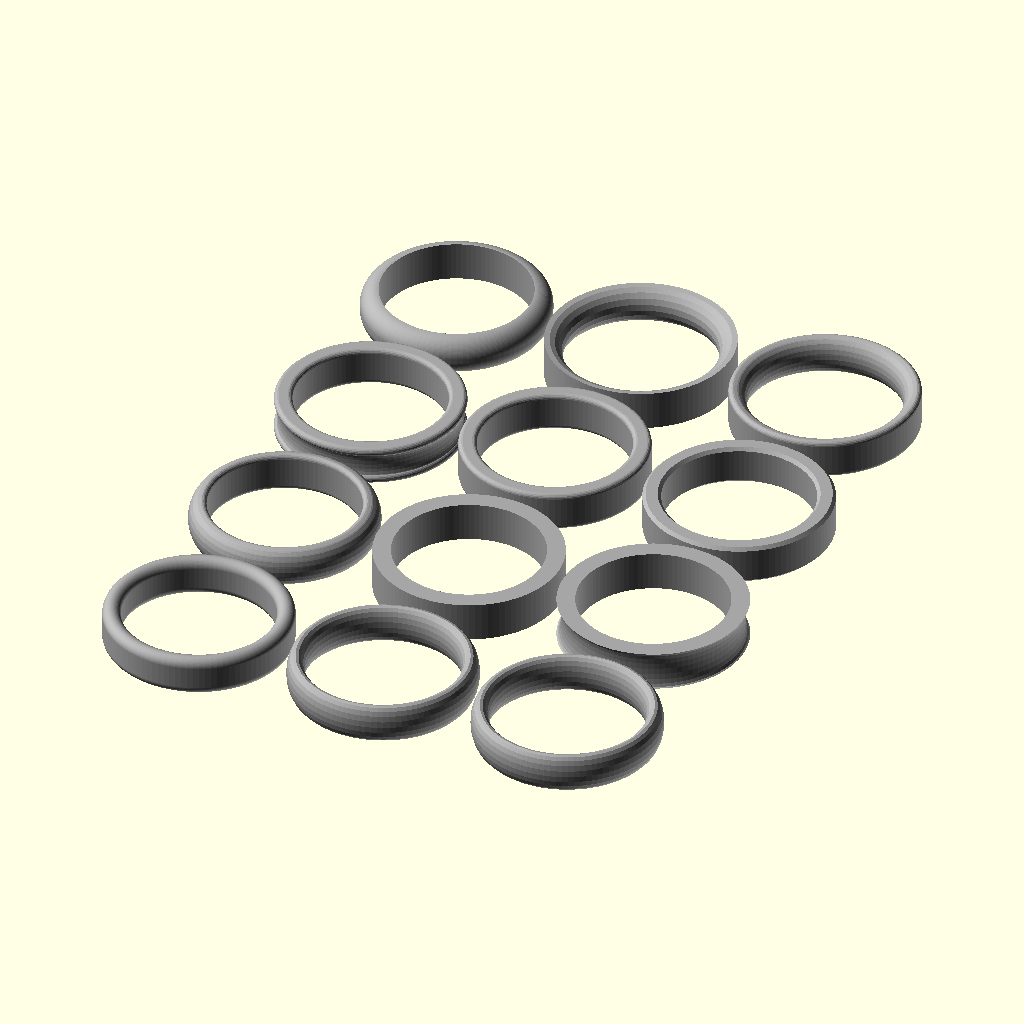
Cell 1 — every parameter at its default value.
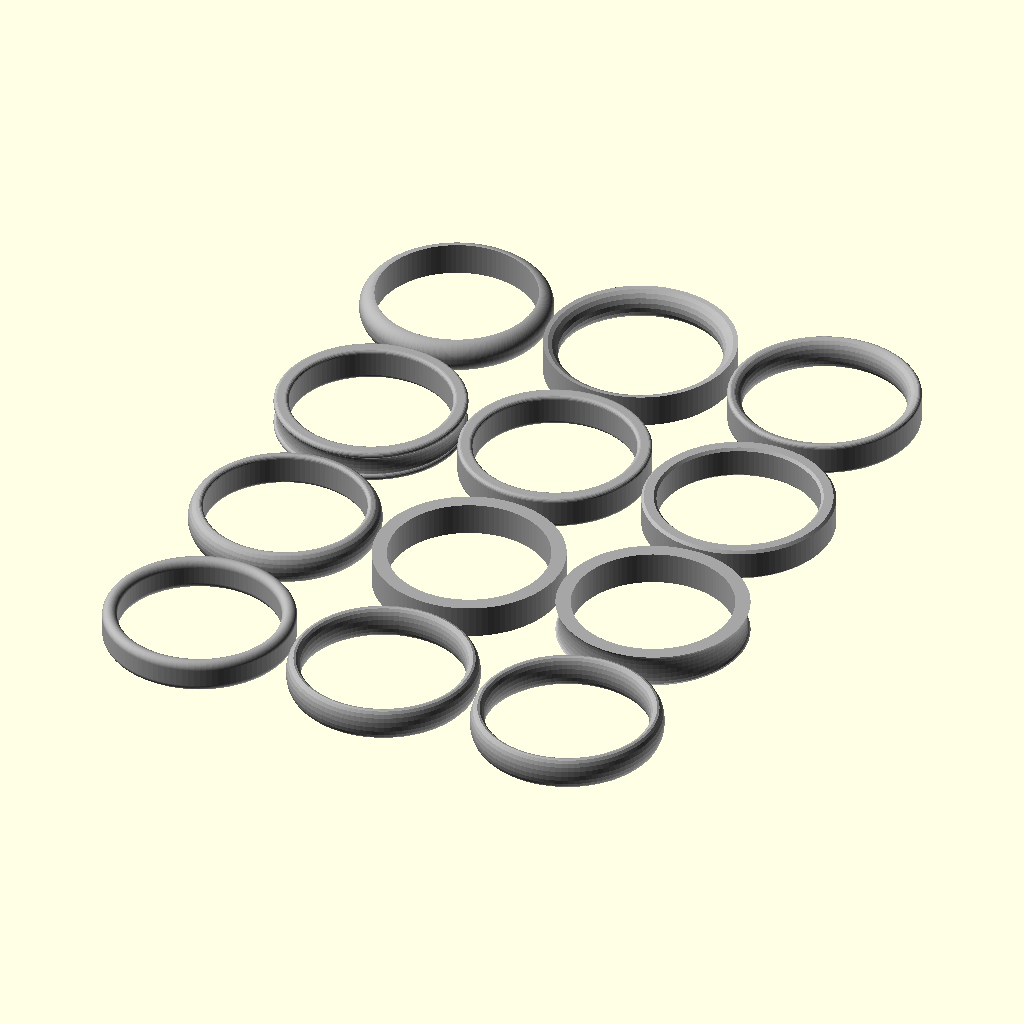
Cell 2: the same model with ring_size_uk_ie_aus_nz = 25.
All cells are drawn from the same view direction (rotation 55°, 0°, 25°, orthographic, colour scheme Cornfield), but the view is re-fitted for each cell, so position and scale can differ between cells as well as the parameter.
Source of the model, scadFiles/12804/41540.scad:
/*!

@brief Ring creation script

@details This OpenSCAD script will generate a plain wedding band style ring.

Most parameters are user selectable such as the ring profile shapes.

This would be ideal as the basis for a wedding ring...



@author Mark Gaffney

@version 1.0

@date 2011-10-22



@todo

implement engraving



@warning

Let the right one in



@note

Changes from previous versions:

1.0

 - 	First version based on Ring_band_creation_script_v0.10.scad

 - 	Added more cross sections (cs_half_pill, cs_reverse_hemi_ellipse, cs_reverse_rounded_hemi_ellipse)



*/

//******Fixed*Variables*******

a_bit=0.01;//something I use to help ensure manifoldness etc. do not change please!



//*******User*Variables*******

$fn=100; //how smooth and round is it? Bigger numbers mean smoother shapes but take a lot longer to render! Setting this value will also cause how the jewel is rendered to be changed from a proper 57/58 facet round brilliant cut.



//choose colo(u)rs

	colour_RGBA_metal=[0.65,0.65,0.65,1];//colour of the metal in Red, Green, Blue, Opacity where the values can be anything from 0-1



//choose ring size

	ring_size_us_can=6;//enter US numerical ring size

	ring_size_uk_ie_aus_nz=12.5;//Enter UK numerical ring size, make sure to convert from letters to numbers i.e. a=1, b1/2=2.5, z=26

	ring_size_ind_chn_jpn=11;//Enter India numerical ring size

	ring_size_switz=12.75;//Enter Swiss numerical ring size



//choose ring sizing system, comment in one of the lines below depending on which sizing system you are using

//	main_internal_diameter=50;//(mm)the diameter of the wearers finger in mm

//	main_internal_diameter=(ring_size_us_can+14.312)/1.2308;//(US, Canada size to mm ID)the diameter of the wearers finger in mm

	main_internal_diameter=(ring_size_uk_ie_aus_nz+29.549)/2.5352;//(UK, Ireland, Australia, New Zealand size to mm ID)

//	main_internal_diameter=(ring_size_ind_chn_jpn+34.749)/2.7924;//(India, China, Japan size to mm ID)the diameter of the wearers finger in mm

//	main_internal_diameter=(ring_size_switz+39.561)/3.1314;//(Swiss to mm ID)



//choose ring band dimensions

	main_wall=2;//difference between ring inner and outer radius

	main_depth=4.4;//how wide the band of the ring is

	main_feature=0.5;//this is the 3rd variable for the cross section, it is not used in simple shapes like rectangular but controls features for other shapes including scallop depth, chamfer length, fillet radius, make sure it is less than half of the smallest of the 2 previous parameters



//Choose cross section hape for ring band, set one of these lines to 1 the rest to 0 to choose the cross section for the ring band

	cs_pill=0;

	cs_ellipse=0;

	cs_hemi_ellipse=0;

	cs_rounded_hemi_ellipse=0;

	cs_rectangle=0;

	cs_scallopped_rectangle=0;

	cs_rounded_scallopped_rectangle=0;

	cs_rounded_rectangle=0;

	cs_chamfered_rectangle=0;

	cs_half_pill=0;

	cs_reverse_hemi_ellipse=1;

	cs_reverse_rounded_hemi_ellipse=0;

//	cs_half_chamfered_rectangle=0;//not yet implemented





//********User*Feedback****



echo("main_internal_diameter ", main_internal_diameter);





//**********Calls************



color(colour_RGBA_metal){

	rotate_extrude (convexity = 20) translate([(main_internal_diameter)/2, 0, 0]) pill_shape (main_depth, main_wall);

	translate([main_internal_diameter+2*main_wall+1,0,0]) rotate_extrude (convexity = 20) translate([(main_internal_diameter)/2, 0, 0]) ellipse_shape (main_depth, main_wall);

	translate([2*(main_internal_diameter+2*main_wall+1),0,0]) rotate_extrude (convexity = 20) translate([(main_internal_diameter)/2, 0, 0]) ellipse_shape (main_depth, main_wall);



	translate([0,main_internal_diameter+2*main_wall+1,0]) rotate_extrude (convexity = 20) translate([(main_internal_diameter)/2, 0, 0]) rounded_hemi_ellipse_shape (main_depth, main_wall, main_feature);

	translate([main_internal_diameter+2*main_wall+1,main_internal_diameter+2*main_wall+1,0]) rotate_extrude (convexity = 20) translate([(main_internal_diameter)/2, 0, 0]) rectangle_shape (main_depth, main_wall);

	translate([2*(main_internal_diameter+2*main_wall+1),main_internal_diameter+2*main_wall+1,0]) rotate_extrude (convexity = 20) translate([(main_internal_diameter)/2, 0, 0]) scallopped_rectangle_shape (main_depth, main_wall, main_feature);



	translate([0,2*(main_internal_diameter+2*main_wall+1),0]) rotate_extrude (convexity = 20) translate([(main_internal_diameter)/2, 0, 0]) rounded_scallopped_rectangle_shape (main_depth, main_wall, main_feature);

	translate([main_internal_diameter+2*main_wall+1, 2*(main_internal_diameter+2*main_wall+1),0]) rotate_extrude (convexity = 20) translate([(main_internal_diameter)/2, 0, 0]) rounded_rectangle_shape (main_depth, main_wall, main_feature);

	translate([2*(main_internal_diameter+2*main_wall+1),2*(main_internal_diameter+2*main_wall+1),0]) rotate_extrude (convexity = 20) translate([(main_internal_diameter)/2, 0, 0]) chamfered_rectangle_shape (main_depth, main_wall, main_feature);



	translate([0,3*(main_internal_diameter+2*main_wall+1),0]) rotate_extrude (convexity = 20) translate([(main_internal_diameter)/2, 0, 0]) half_pill_shape (main_depth, main_wall, main_feature);

	translate([main_internal_diameter+2*main_wall+1,3*(main_internal_diameter+2*main_wall+1),0]) rotate_extrude (convexity = 20) translate([(main_internal_diameter)/2, 0, 0]) translate (v=[main_wall,0,0]) rotate(a=[0,0,180]) hemi_ellipse_shape (main_depth, main_wall);

	translate([2*(main_internal_diameter+2*main_wall+1),3*(main_internal_diameter+2*main_wall+1),0]) rotate_extrude (convexity = 20) translate([(main_internal_diameter)/2, 0, 0]) translate (v=[main_wall,0,0]) rotate(a=[0,0,180]) rounded_hemi_ellipse_shape (main_depth, main_wall, main_feature);



}

//ring_engraving();

//ring_compartment();



//*******Modules************



module ring_shape(ring_internal_diameter, ring_depth, ring_wall, ring_feature){

	rotate_extrude (convexity = 20) translate([(ring_internal_diameter)/2, 0, 0]){

		if(cs_pill==1){

			echo("Pill Shaped Cross Section, depth",  ring_depth, "wall",ring_wall);

			pill_shape (ring_depth, ring_wall);

		}

		if(cs_ellipse==1){

			echo("Ellipse Shaped Cross Section, depth",  ring_depth, "wall",ring_wall);

			ellipse_shape (ring_depth, ring_wall);

		}

		if(cs_hemi_ellipse==1){

			echo("Hemi Ellipse Shaped Cross Section, depth",  ring_depth, "wall",ring_wall);

			hemi_ellipse_shape (ring_depth, ring_wall);

		}

		if (cs_rounded_hemi_ellipse==1){

			echo("Rounded Hemi Ellipse Shaped Cross Section, depth",  ring_depth, "wall",ring_wall,"feature", ring_feature);

			rounded_hemi_ellipse_shape (ring_depth, ring_wall, ring_feature);

		}

		if(cs_rectangle==1){

			echo("Rectangle Shaped Cross Section, depth",  ring_depth, "wall",ring_wall);

			rectangle_shape (ring_depth, ring_wall);

		}

		if(cs_scallopped_rectangle==1){

			echo("Scallopped Rectangle Shaped Cross Section, depth",  ring_depth, "wall",ring_wall,"feature", ring_feature);

			scallopped_rectangle_shape (ring_depth, ring_wall, ring_feature);

		}

		if(cs_rounded_scallopped_rectangle==1){

			echo("Rounded Scallopped Rectangle Shaped Cross Section, depth",  ring_depth, "wall",ring_wall,"feature", ring_feature);

			rounded_scallopped_rectangle_shape (ring_depth, ring_wall, ring_feature);

		}

		if(cs_rounded_rectangle==1){

			echo("Rounded Rectangle Shaped Cross Section, depth",  ring_depth, "wall",ring_wall,"feature", ring_feature);

			rounded_rectangle_shape (ring_depth, ring_wall, ring_feature);

		}

		if(cs_chamfered_rectangle==1){

			echo("Chamfered Rectangle Shaped Cross Section, depth",  ring_depth, "wall",ring_wall,"feature", ring_feature);

			chamfered_rectangle_shape (ring_depth, ring_wall, ring_feature);

		}

		if(cs_half_pill==1){

			echo("Half Pill Shaped Cross Section, depth",  ring_depth, "wall",ring_wall);

			half_pill_shape (ring_depth, ring_wall);

		}

		if(cs_reverse_hemi_ellipse==1){

			translate (v=[ring_wall,0,0]) rotate(a=[0,0,180]) hemi_ellipse_shape (ring_depth, ring_wall);	

		}

		if(cs_reverse_rounded_hemi_ellipse==1){

			translate (v=[ring_wall,0,0]) rotate(a=[0,0,180]) rounded_hemi_ellipse_shape (ring_depth, ring_wall, ring_feature);

		}



		if(cs_half_chamfered_rectangle==1){

			echo("Chamfered Rectangle Shaped Cross Section, depth",  ring_depth, "wall",ring_wall,"feature", ring_feature);

			chamfered_rectangle_shape (ring_depth, ring_wall, ring_feature);

		}



//	cs_half_chamfered_rectangle=0;//not yet implemented



	}

}



//************Ring_Cross_Setion_Modules**************



module pill_shape (pill_l, pill_b){

	translate(v=[pill_b/2,0,0]){

		translate (v=[0,-(pill_l-pill_b)/2,0]) circle (r=pill_b/2, center=true);

		square (size=[pill_b, pill_l-pill_b], center=true);

		translate (v=[0,(pill_l-pill_b)/2,0]) circle(r=pill_b/2, center=true);

	}

}



module ellipse_shape (ellipse_x, ellipse_y){

	translate(v=[ellipse_y/2,0,0]) scale(v=[ellipse_y,ellipse_x]) circle(r=0.5,$fn=20, center=true);

}

module hemi_ellipse_shape(hemi_ellipse_x,hemi_ellipse_y){

	scale(v=[2*hemi_ellipse_y,hemi_ellipse_x]) difference () { 

		circle(r=0.5,$fn=20, center=true);

		translate (v=[-1.5,0,0]) square (size=3, center=true);

	}

}

module rectangle_shape (rectangle_x, rectangle_y){

	translate(v=[rectangle_y/2,0,0]) square(size=[rectangle_y, rectangle_x], center=true);

}



module scallopped_rectangle_shape (scallopped_rectangle_y, scallopped_rectangle_x, scallopped_rectangle_z){

	difference (){

		rectangle_shape (scallopped_rectangle_y, scallopped_rectangle_x);

		translate(v=[scallopped_rectangle_x,0,0]) rotate(a=[0,0,180]) hemi_ellipse_shape(scallopped_rectangle_y,scallopped_rectangle_z);

	}

}



module rounded_scallopped_rectangle_shape (rounded_scallopped_rectangle_y, rounded_scallopped_rectangle_x, rounded_scallopped_rectangle_z){

	minkowski(){

		translate(v=[rounded_scallopped_rectangle_z,0,0]) difference (){

			rectangle_shape (rounded_scallopped_rectangle_y-2*rounded_scallopped_rectangle_z, rounded_scallopped_rectangle_x-2*rounded_scallopped_rectangle_z);

			translate(v=[rounded_scallopped_rectangle_x-2*rounded_scallopped_rectangle_z,0,0]) rotate(a=[0,0,180]) hemi_ellipse_shape(rounded_scallopped_rectangle_y-2*rounded_scallopped_rectangle_z,rounded_scallopped_rectangle_z);

		}

	circle(r=rounded_scallopped_rectangle_z, $fn=20);

	}

}



module rounded_hemi_ellipse_shape(rounded_ellipse_x, rounded_ellipse_y, rounded_ellipse_z){

	translate(v=[rounded_ellipse_z,0,0]){

		minkowski(){

			hemi_ellipse_shape(rounded_ellipse_x-2*rounded_ellipse_z,rounded_ellipse_y-2*rounded_ellipse_z);

			circle(r=rounded_ellipse_z, $fn=20);

		}

	}

}



module rounded_rectangle_shape(rounded_rectangle_y, rounded_rectangle_x, rounded_rectangle_z){

	translate(v=[rounded_rectangle_x/2,rounded_rectangle_z,0]){

		minkowski(){

			square(size=[rounded_rectangle_x-2*rounded_rectangle_z,rounded_rectangle_y-2*rounded_rectangle_z], center=true);

			circle(r=rounded_rectangle_z, $fn=20);

		}

	}

}



module chamfered_rectangle_shape(chamfered_rectangle_y, chamfered_rectangle_x, chamfered_rectangle_z){

	translate(v=[chamfered_rectangle_x/2,-sin(45)*chamfered_rectangle_z,0]){

		minkowski(){

			square(size=[chamfered_rectangle_x-2*sin(45)*chamfered_rectangle_z,chamfered_rectangle_y-2*sin(45)*chamfered_rectangle_z],center=true);

			rotate (a=[0,0,45]) square (size=chamfered_rectangle_z);

		}

	}

}



module half_pill_shape (pill_l, pill_b){

	translate(v=[-pill_b,0,0]) difference (){

		pill_shape(pill_l,2*pill_b);

		square (size=[2*pill_b,pill_l], center=true);

	}

}
Customizer parameters (derived from the source; name, type, default, range or options):
a_bit: number, default 0.01
colour_RGBA_metal: vector, default [0.65, 0.65, 0.65, 1]
ring_size_us_can: number, default 6
ring_size_uk_ie_aus_nz: number, default 12.5
ring_size_ind_chn_jpn: number, default 11
ring_size_switz: number, default 12.75
main_wall: number, default 2
main_depth: number, default 4.4
main_feature: number, default 0.5
cs_pill: number, default 0
cs_ellipse: number, default 0
cs_hemi_ellipse: number, default 0
cs_rounded_hemi_ellipse: number, default 0
cs_rectangle: number, default 0
cs_scallopped_rectangle: number, default 0
cs_rounded_scallopped_rectangle: number, default 0
cs_rounded_rectangle: number, default 0
cs_chamfered_rectangle: number, default 0
cs_half_pill: number, default 0
cs_reverse_hemi_ellipse: number, default 1
cs_reverse_rounded_hemi_ellipse: number, default 0
